The GitHub repository madebynanditaaa/Bacterial-Classification contains a labelled image folder "splits" with 7 categories: Enterococcus faecalis, Enterococcus faecium, Escherichia coli, Listeria monocytogenes, Proteus, Pseudomonas aeruginosa, Staphylococcus aureus. Examples follow, each with its label.

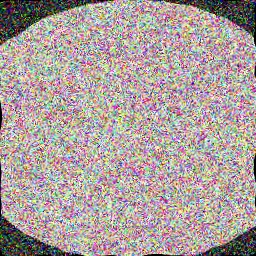
Label: Proteus

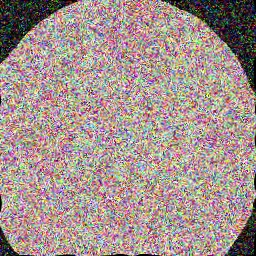
Label: Pseudomonas aeruginosa

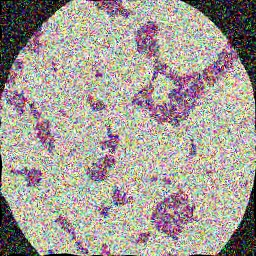
Label: Enterococcus faecium

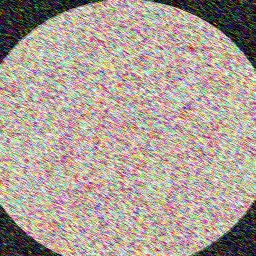
Label: Proteus

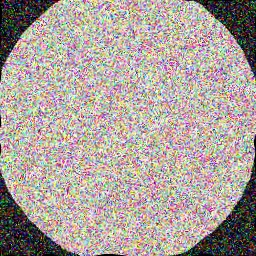
Label: Escherichia coli

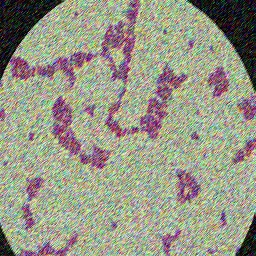
Label: Enterococcus faecalis
